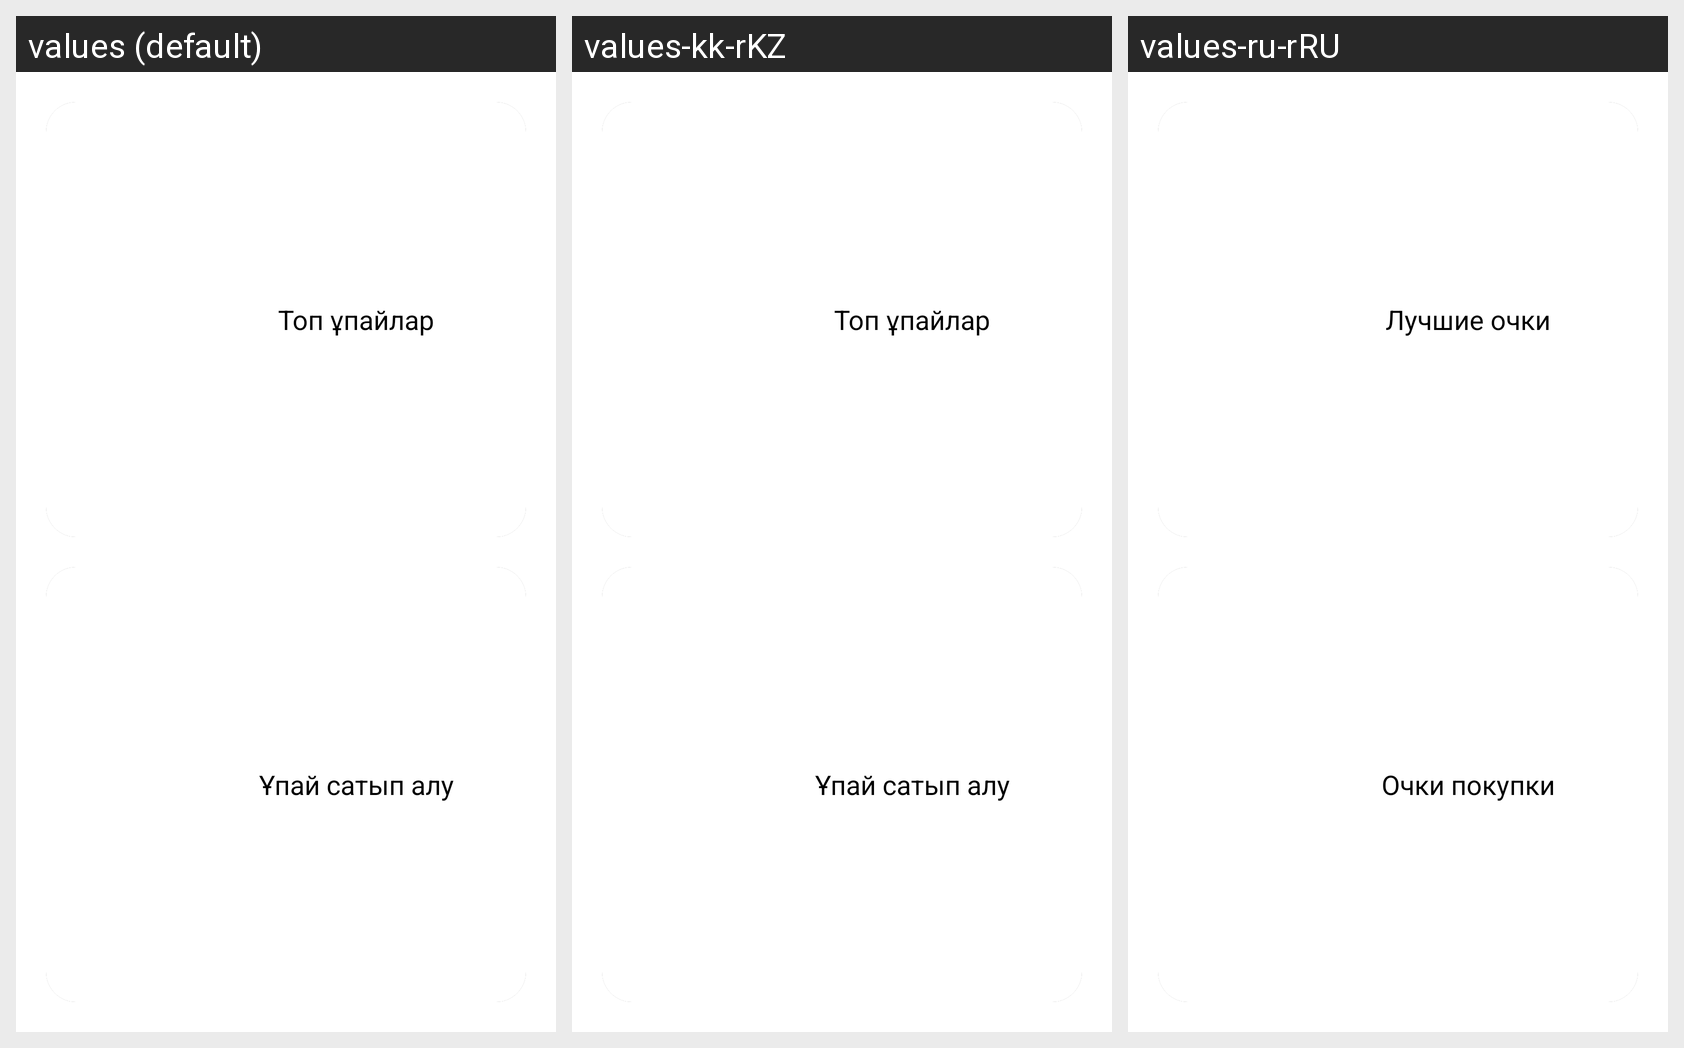

The same Android screen rendered under several of its app's locales, left to right. List the strings drawn on it with the default value and each locale's translation.
Android screen res/layout/fragment_dostar2.xml rendered under 3 locales, left to right: values (default), values-kk-rKZ, values-ru-rRU. Device: Nexus 5 (rendered at 1080×1920; each locale shown at half size, 540×960, under a caption strip naming it); theme Theme.MyApplication.
Strings drawn on this screen, with the default value and each locale's value (text and hints the layout hard-codes, and strings that could not be matched under every locale, appear in the picture but are not listed):

top_upailar
  values: Топ ұпайлар
  values-kk-rKZ: Топ ұпайлар
  values-ru-rRU: Лучшие очки

upai_satyp_alu
  values: Ұпай сатып алу
  values-kk-rKZ: Ұпай сатып алу
  values-ru-rRU: Очки покупки
